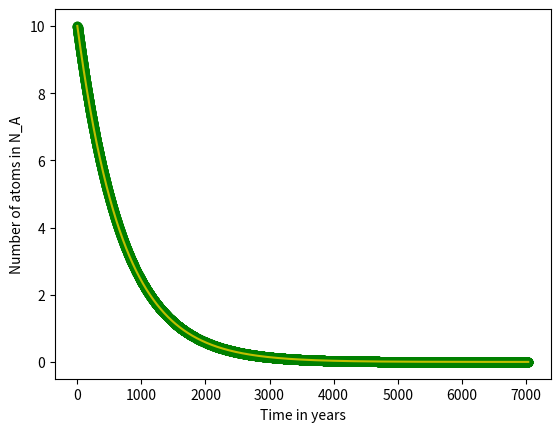

Write the Python code that produced this figure.
# -*- coding: utf-8 -*-
"""
Created on Thu Aug 30 13:11:57 2018

[redacted]
"""
# Warmup Homework Problem 1
# dN/dt = -N/T    where T is tau
# Solving the differential equation gives us...
# N(t) = No*(e^(-t/T))

# No = Original number of isotope
# This gives us an exponential decay, which is what we expected and want.
# Small Tau means the graph decays extremely fast, while large Tau means the graph decays slowly. Also what we want.
# To numerically solve, let's set our boundary conditions.
# Only have one boundary condition because first order ODE, which is No. Let's also set dt to 10000 steps.
# dNo = -No/T
# Number of isotopes at step 1


# To solve this in PYTHON...

# Step 1: Import libraries
import numpy as np
import matplotlib.pyplot as plt
#%mathplotlib inline                # ONLY NEED THIS IF YOU ARE IN JUPYTER, NOT SPYDER
#

# Step 2: indicate global variables/initial conditions and steps
N0 = 10
tau = 703.8
tini = 0
tfin = 10*tau
Nsteps = 10000
t = np.linspace(tini,tfin,Nsteps+1)    # Start, Stop, Increments
N = np.zeros(Nsteps+1)
N[0]=N0
#

#Step 3: Set up derivatives and values
dt = (tfin-tini)/Nsteps
#

# Step 4:Set up the loop
for i in range(1,Nsteps):
    dN = -N[i-1]/tau
    N[i] = N[i-1] + dN*dt
#
    
# Step 5: Plot the results
plt.plot(t,N,'go')
plt.plot(t,N0*np.exp(-t/tau),'y-')
plt.xlabel('Time in years')
plt.ylabel('Number of atoms in N_A')



